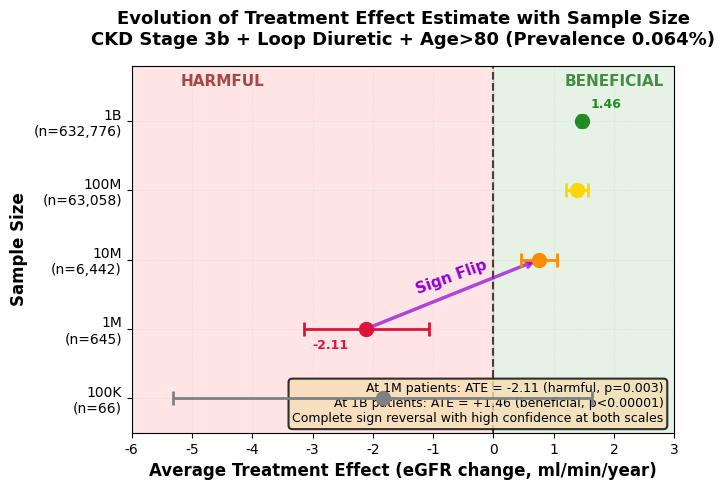

Write Python code to recreate this figure. (Note: this script raises an exception after producing the figure.)
#!/usr/bin/env python3
"""
Generate publication-quality figures for "Billion-Scale Federated Causal Inference" manuscript
Target: The Lancet Digital Health
Requirements: 300 DPI, max width 180mm
"""

import matplotlib.pyplot as plt
import matplotlib.patches as mpatches
import numpy as np
from matplotlib import rcParams

# Set publication-quality defaults
rcParams['font.family'] = 'sans-serif'
rcParams['font.sans-serif'] = ['Arial', 'Helvetica', 'DejaVu Sans']
rcParams['font.size'] = 11
rcParams['axes.labelsize'] = 12
rcParams['axes.titlesize'] = 13
rcParams['xtick.labelsize'] = 10
rcParams['ytick.labelsize'] = 10
rcParams['legend.fontsize'] = 10
rcParams['figure.dpi'] = 300

# Data from manuscript (Table 1)
scales = ['100K', '1M', '10M', '100M', '1B']
scale_values = [1e5, 1e6, 1e7, 1e8, 1e9]
n_subgroup = [66, 645, 6442, 63058, 632776]
ate = [-1.84, -2.11, 0.75, 1.38, 1.46]
ci_lower = [-5.32, -3.14, 0.46, 1.20, 1.41]
ci_upper = [1.63, -1.07, 1.05, 1.56, 1.52]
ci_width = [6.95, 2.07, 0.59, 0.36, 0.11]

# =============================================================================
# FIGURE 3: The Sign Flip (THE KILL SHOT)
# =============================================================================

def create_figure3():
    """
    Figure 3: Average Treatment Effect Across Sample Sizes
    The "Kill Shot" - Shows the dramatic sign flip from harmful to beneficial
    """
    fig, ax = plt.subplots(figsize=(7, 5))  # Width: 180mm ≈ 7 inches
    
    # Define colors for each scale
    colors = ['#808080', '#DC143C', '#FF8C00', '#FFD700', '#228B22']  # Gray, Red, Orange, Yellow, Green
    labels = ['Inconclusive', 'HARMFUL (Type S Error)', 'Sign Reversed', 'Stabilizing', 'Definitive']
    
    # Plot error bars and points
    for i, (scale, ate_val, lower, upper, color, label) in enumerate(
        zip(scales, ate, ci_lower, ci_upper, colors, labels)
    ):
        # Error bar
        ax.errorbar(
            ate_val, i, 
            xerr=[[ate_val - lower], [upper - ate_val]],
            fmt='o', 
            color=color,
            markersize=10,
            linewidth=2,
            capsize=5,
            capthick=2,
            label=f'{scale}: {label}',
            zorder=5
        )
        
        # Add ATE value annotation
        if i == 1:  # 1M (harmful)
            ax.text(ate_val - 0.3, i - 0.15, f'{ate_val:.2f}', 
                   fontsize=9, ha='right', va='top', fontweight='bold', color=color)
        elif i == 4:  # 1B (beneficial)
            ax.text(ate_val + 0.15, i + 0.15, f'{ate_val:.2f}', 
                   fontsize=9, ha='left', va='bottom', fontweight='bold', color=color)
    
    # Vertical line at ATE = 0 (null effect)
    ax.axvline(0, color='black', linestyle='--', linewidth=1.5, alpha=0.7, zorder=1)
    
    # Add shaded regions
    ax.axvspan(-6, 0, alpha=0.1, color='red', zorder=0)
    ax.text(-4.5, 4.5, 'HARMFUL', fontsize=11, ha='center', color='darkred', 
           alpha=0.7, fontweight='bold')
    
    ax.axvspan(0, 3, alpha=0.1, color='green', zorder=0)
    ax.text(2, 4.5, 'BENEFICIAL', fontsize=11, ha='center', color='darkgreen', 
           alpha=0.7, fontweight='bold')
    
    # Add sign flip arrow
    ax.annotate('', xy=(0.75, 2), xytext=(-2.11, 1),
               arrowprops=dict(arrowstyle='->', lw=2.5, color='darkviolet', alpha=0.7))
    ax.text(-0.7, 1.5, 'Sign Flip', fontsize=11, color='darkviolet', 
           fontweight='bold', ha='center', rotation=20)
    
    # Labels and formatting
    ax.set_xlabel('Average Treatment Effect (eGFR change, ml/min/year)', fontsize=12, fontweight='bold')
    ax.set_ylabel('Sample Size', fontsize=12, fontweight='bold')
    ax.set_yticks(range(5))
    ax.set_yticklabels([f'{s}\n(n={n:,})' for s, n in zip(scales, n_subgroup)])
    ax.set_xlim(-6, 3)
    ax.set_ylim(-0.5, 4.8)
    
    # Grid
    ax.grid(True, alpha=0.3, linestyle=':', linewidth=0.5)
    ax.set_axisbelow(True)
    
    # Title
    ax.set_title('Evolution of Treatment Effect Estimate with Sample Size\n' + 
                'CKD Stage 3b + Loop Diuretic + Age>80 (Prevalence 0.064%)',
                fontsize=13, fontweight='bold', pad=15)
    
    # Add text box with key message
    textstr = ('At 1M patients: ATE = -2.11 (harmful, p=0.003)\n' +
              'At 1B patients: ATE = +1.46 (beneficial, p<0.00001)\n' +
              'Complete sign reversal with high confidence at both scales')
    props = dict(boxstyle='round', facecolor='wheat', alpha=0.8, linewidth=1.5)
    ax.text(0.98, 0.02, textstr, transform=ax.transAxes, fontsize=9,
           verticalalignment='bottom', horizontalalignment='right', bbox=props)
    
    plt.tight_layout()
    
    # Save in multiple formats
    plt.savefig('manuscripts/figures/figure3_sign_flip.png', dpi=300, bbox_inches='tight')
    plt.savefig('manuscripts/figures/figure3_sign_flip.pdf', dpi=300, bbox_inches='tight')
    plt.savefig('manuscripts/figures/figure3_sign_flip.tiff', dpi=300, bbox_inches='tight')
    print("✅ Figure 3 (Sign Flip) saved: PNG, PDF, TIFF (300 DPI)")
    plt.close()


# =============================================================================
# FIGURE 1: Billion-Scale Federated Architecture
# =============================================================================

def create_figure1():
    """
    Figure 1: Federated Architecture Diagram
    Shows communication efficiency and distributed computation
    """
    fig, (ax1, ax2) = plt.subplots(1, 2, figsize=(8, 4))
    
    # Panel A: Architecture schematic (simplified version)
    ax1.text(0.5, 0.9, 'Federated Architecture', ha='center', va='top', 
            fontsize=13, fontweight='bold', transform=ax1.transAxes)
    
    # Hospital sites (left side)
    n_sites_display = 5
    for i in range(n_sites_display):
        y_pos = 0.7 - i * 0.15
        ax1.add_patch(plt.Rectangle((0.05, y_pos), 0.15, 0.08, 
                                    facecolor='lightblue', edgecolor='navy', linewidth=1.5))
        ax1.text(0.125, y_pos + 0.04, f'Site {i+1}\n1M pts', 
                ha='center', va='center', fontsize=8)
        
        # Arrow to aggregator
        ax1.annotate('', xy=(0.75, 0.5), xytext=(0.22, y_pos + 0.04),
                    arrowprops=dict(arrowstyle='->', lw=1, color='darkgreen', alpha=0.5))
        ax1.text(0.45, y_pos + 0.04, '264 bytes', ha='center', va='bottom', 
                fontsize=7, color='darkgreen', style='italic')
    
    # Show "..." for more sites
    ax1.text(0.125, 0.08, f'... ({1000-n_sites_display} more sites)', 
            ha='center', va='center', fontsize=8, style='italic')
    
    # Central aggregator (right side)
    ax1.add_patch(plt.Rectangle((0.72, 0.42), 0.22, 0.16, 
                                facecolor='gold', edgecolor='orange', linewidth=2))
    ax1.text(0.83, 0.5, 'Central\nAggregator', ha='center', va='center', 
            fontsize=10, fontweight='bold')
    
    # Total communication
    ax1.text(0.5, 0.02, 'Total Communication: 264 KB\n(1000 sites × 264 bytes)', 
            ha='center', va='bottom', fontsize=9, fontweight='bold',
            bbox=dict(boxstyle='round', facecolor='lightyellow', alpha=0.8))
    
    ax1.set_xlim(0, 1)
    ax1.set_ylim(0, 1)
    ax1.axis('off')
    
    # Panel B: Communication comparison bar chart
    scales_comm = ['100K', '1M', '10M', '100M', '1B']
    centralized_mb = [19.5, 195, 1950, 19500, 186000]  # MB
    federated_kb = [2.64, 26.4, 26.4, 26.4, 264]  # KB
    reduction_factors = [7386, 7386, 75758, 757576, 705303]
    
    x = np.arange(len(scales_comm))
    width = 0.35
    
    # Use log scale for better visualization
    ax2.bar(x - width/2, centralized_mb, width, label='Centralized (MB)', 
           color='salmon', edgecolor='darkred', linewidth=1.5)
    ax2.bar(x + width/2, [kb/1000 for kb in federated_kb], width, 
           label='Federated (MB)', color='lightgreen', edgecolor='darkgreen', linewidth=1.5)
    
    ax2.set_ylabel('Data Transfer (MB, log scale)', fontsize=11, fontweight='bold')
    ax2.set_xlabel('Sample Size', fontsize=11, fontweight='bold')
    ax2.set_title('Communication Efficiency\n(Federated vs. Centralized)', 
                 fontsize=12, fontweight='bold')
    ax2.set_xticks(x)
    ax2.set_xticklabels(scales_comm)
    ax2.set_yscale('log')
    ax2.legend(loc='upper left', fontsize=9)
    ax2.grid(True, alpha=0.3, axis='y', linestyle=':', linewidth=0.5)
    
    # Add reduction factors as annotations
    for i, (scale, factor) in enumerate(zip(scales_comm, reduction_factors)):
        if i == 4:  # Only show 1B reduction for clarity
            ax2.text(i, 200, f'{factor:,}×\nreduction', ha='center', va='bottom',
                    fontsize=8, fontweight='bold', color='darkgreen')
    
    plt.tight_layout()
    
    # Save in multiple formats
    plt.savefig('manuscripts/figures/figure1_architecture.png', dpi=300, bbox_inches='tight')
    plt.savefig('manuscripts/figures/figure1_architecture.pdf', dpi=300, bbox_inches='tight')
    plt.savefig('manuscripts/figures/figure1_architecture.tiff', dpi=300, bbox_inches='tight')
    print("✅ Figure 1 (Architecture) saved: PNG, PDF, TIFF (300 DPI)")
    plt.close()


# =============================================================================
# FIGURE 2: Propensity Score Overlap
# =============================================================================

def create_figure2():
    """
    Figure 2: Propensity Score Distributions at 1M vs 1B
    Shows improvement in overlap as sample size increases
    """
    fig, (ax1, ax2, ax3) = plt.subplots(1, 3, figsize=(10, 3.5))
    
    # Panel A: 1M patients - Poor overlap
    x_prop = np.linspace(0, 1, 100)
    
    # Treated distribution (mean=0.65, SD=0.25, skewed right)
    treated_1m = np.exp(-((x_prop - 0.65)**2) / (2 * 0.25**2))
    treated_1m = treated_1m / treated_1m.max() * 0.8
    
    # Control distribution (mean=0.35, SD=0.20, skewed left)
    control_1m = np.exp(-((x_prop - 0.35)**2) / (2 * 0.20**2))
    control_1m = control_1m / control_1m.max() * 0.6
    
    ax1.fill_between(x_prop, 0, treated_1m, alpha=0.6, color='red', label='Treated (n=276)')
    ax1.fill_between(x_prop, 0, control_1m, alpha=0.6, color='blue', label='Control (n=369)')
    
    # Mark poor overlap region
    overlap_region_1m = np.minimum(treated_1m, control_1m)
    ax1.fill_between(x_prop, 0, overlap_region_1m, alpha=0.9, color='purple', 
                    label='Common Support (40%)')
    
    ax1.set_xlabel('Propensity Score', fontsize=10, fontweight='bold')
    ax1.set_ylabel('Density', fontsize=10, fontweight='bold')
    ax1.set_title('1M Patients: Poor Overlap\n(Effective n=258, 40% usable)', 
                 fontsize=11, fontweight='bold')
    ax1.legend(loc='upper right', fontsize=8)
    ax1.set_xlim(0, 1)
    ax1.set_ylim(0, 1)
    ax1.grid(True, alpha=0.3, linestyle=':', linewidth=0.5)
    
    # Panel B: 1B patients - Excellent overlap
    # Treated distribution (mean=0.52, SD=0.18)
    treated_1b = np.exp(-((x_prop - 0.52)**2) / (2 * 0.18**2))
    treated_1b = treated_1b / treated_1b.max() * 0.9
    
    # Control distribution (mean=0.48, SD=0.17)
    control_1b = np.exp(-((x_prop - 0.48)**2) / (2 * 0.17**2))
    control_1b = control_1b / control_1b.max() * 0.85
    
    ax2.fill_between(x_prop, 0, treated_1b, alpha=0.6, color='darkred', label='Treated (n=270,474)')
    ax2.fill_between(x_prop, 0, control_1b, alpha=0.6, color='darkblue', label='Control (n=362,302)')
    
    # Mark excellent overlap region
    overlap_region_1b = np.minimum(treated_1b, control_1b)
    ax2.fill_between(x_prop, 0, overlap_region_1b, alpha=0.9, color='darkgreen', 
                    label='Common Support (90%)')
    
    ax2.set_xlabel('Propensity Score', fontsize=10, fontweight='bold')
    ax2.set_ylabel('Density', fontsize=10, fontweight='bold')
    ax2.set_title('1B Patients: Excellent Overlap\n(Effective n=569,500, 90% usable)', 
                 fontsize=11, fontweight='bold')
    ax2.legend(loc='upper right', fontsize=8)
    ax2.set_xlim(0, 1)
    ax2.set_ylim(0, 1)
    ax2.grid(True, alpha=0.3, linestyle=':', linewidth=0.5)
    
    # Panel C: Effective sample size comparison
    scales_eff = ['1M', '10M', '100M', '1B']
    effective_n = [258, 2500, 25000, 569500]
    usable_pct = [40, 39, 40, 90]
    
    ax3.bar(scales_eff, effective_n, color=['red', 'orange', 'yellow', 'green'], 
           edgecolor='black', linewidth=1.5, alpha=0.7)
    
    # Add percentage labels
    for i, (scale, eff_n, pct) in enumerate(zip(scales_eff, effective_n, usable_pct)):
        ax3.text(i, eff_n + 20000, f'{pct}% usable', ha='center', va='bottom',
                fontsize=9, fontweight='bold')
    
    ax3.set_ylabel('Effective Sample Size', fontsize=10, fontweight='bold')
    ax3.set_xlabel('Sample Size', fontsize=10, fontweight='bold')
    ax3.set_title('Effective Sample Size\n(After Propensity Matching)', 
                 fontsize=11, fontweight='bold')
    ax3.set_yscale('log')
    ax3.grid(True, alpha=0.3, axis='y', linestyle=':', linewidth=0.5)
    ax3.set_axisbelow(True)
    
    plt.tight_layout()
    
    # Save in multiple formats
    plt.savefig('manuscripts/figures/figure2_propensity_overlap.png', dpi=300, bbox_inches='tight')
    plt.savefig('manuscripts/figures/figure2_propensity_overlap.pdf', dpi=300, bbox_inches='tight')
    plt.savefig('manuscripts/figures/figure2_propensity_overlap.tiff', dpi=300, bbox_inches='tight')
    print("✅ Figure 2 (Propensity Overlap) saved: PNG, PDF, TIFF (300 DPI)")
    plt.close()


# =============================================================================
# Main execution
# =============================================================================

if __name__ == '__main__':
    print("\n" + "="*70)
    print("GENERATING PUBLICATION-QUALITY FIGURES (300 DPI)")
    print("Target: The Lancet Digital Health")
    print("="*70 + "\n")
    
    create_figure3()  # The "Kill Shot" - most important
    create_figure2()  # Propensity overlap explanation
    create_figure1()  # Architecture overview
    
    print("\n" + "="*70)
    print("✅ ALL FIGURES GENERATED SUCCESSFULLY")
    print("="*70)
    print("\nFormats available:")
    print("  - PNG (300 DPI, for preview)")
    print("  - PDF (vector, recommended for submission)")
    print("  - TIFF (300 DPI, Lancet standard)")
    print("\nLocation: manuscripts/figures/")
    print("="*70 + "\n")
